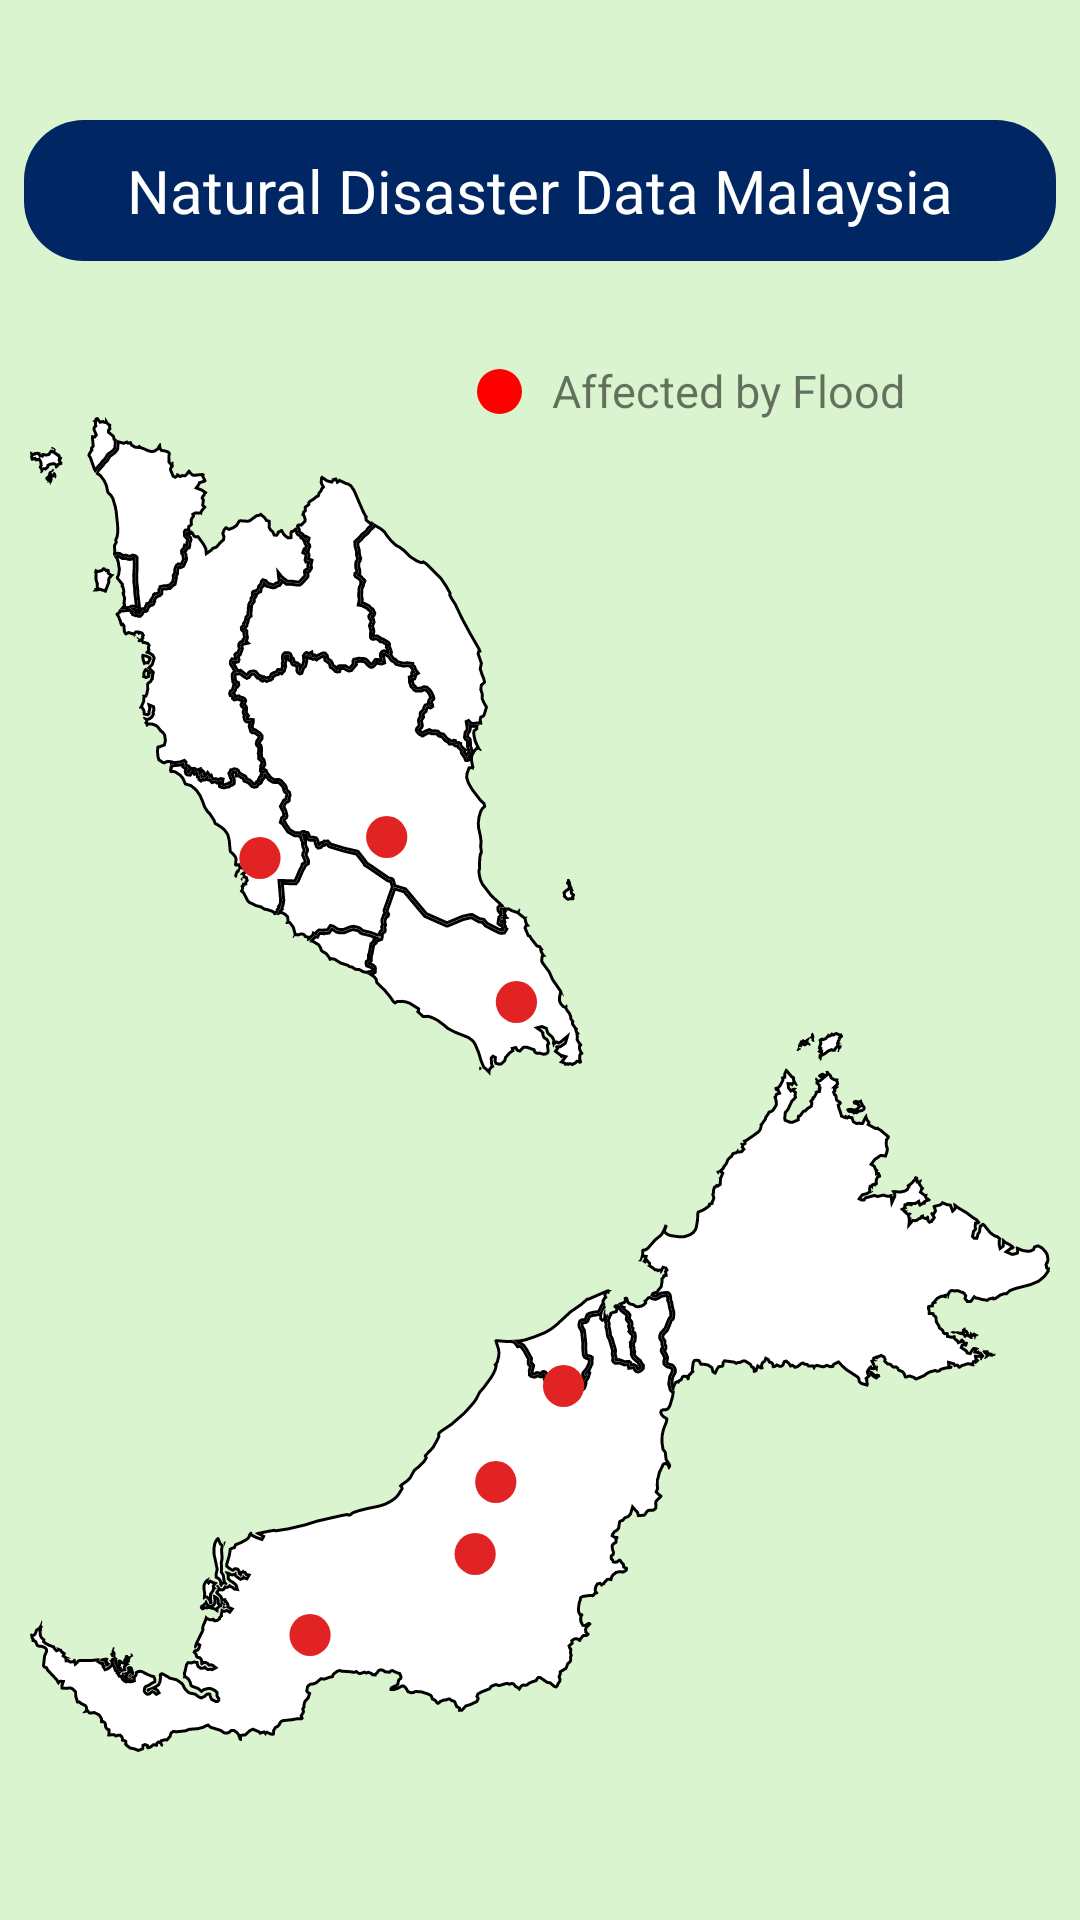

This screen was rendered from an Android layout file. Write that file and the resources it references.
<!-- AndroidManifest.xml: application theme Theme.Migma -->
<!-- res/layout/activity_hotspot_disaster_page.xml -->
<?xml version="1.0" encoding="utf-8"?>
<RelativeLayout xmlns:android="http://schemas.android.com/apk/res/android"
    xmlns:app="http://schemas.android.com/apk/res-auto"
    xmlns:tools="http://schemas.android.com/tools"
    android:layout_width="match_parent"
    android:layout_height="match_parent"
    tools:context=".HotspotDisasterPage"
    android:orientation="vertical"
    >

    <View
        android:layout_width="match_parent"
        android:layout_height="match_parent"
        android:background="#D9F4CE"/>

    
    <TextView
        android:id="@+id/text"
        android:layout_width="match_parent"
        android:layout_height="wrap_content"
        android:layout_marginStart="8dp"
        android:layout_marginTop="40dp"
        android:layout_marginEnd="8dp"
        android:layout_marginBottom="8dp"
        android:background="@drawable/verify_ic_page_button_background"
        android:gravity="center"
        android:padding="10dp"
        android:text="Natural Disaster Data Malaysia"
        android:textColor="@color/white"
        android:textSize="20sp" />

    <Spinner
        android:id="@+id/spinner"
        android:layout_below="@+id/text"
        android:layout_width="wrap_content"
        android:layout_height="wrap_content"
        android:spinnerMode="dropdown"
        android:layout_alignParentRight="true"
        android:layout_marginRight="10dp"
        android:layout_marginTop="10dp"
        />

    <TextView
        android:id="@+id/text2"
        android:layout_width="wrap_content"
        android:layout_height="wrap_content"
        android:text="Affected by Flood"
        android:layout_toLeftOf="@id/spinner"
        android:layout_alignTop="@id/spinner"
        android:layout_marginTop="15dp"
        android:textSize="15sp"/>

    <ImageView
        android:layout_toLeftOf="@id/text2"
        android:layout_width="15dp"
        android:layout_height="15dp"
        android:src="@drawable/hotspot_circle"
        android:layout_alignTop="@id/text2"
        android:layout_marginRight="10dp"
        android:layout_marginTop="3dp"/>

    <ImageView
        android:layout_width="match_parent"
        android:layout_height="wrap_content"
        android:layout_below="@id/spinner"
        android:layout_marginTop="20dp"
        android:background="@drawable/hotspot_malaysia_map"
        android:layout_margin="10dp"

        />

    <ImageView
        android:id="@+id/back_IV"
        android:layout_width="wrap_content"
        android:layout_height="wrap_content"
        android:background="@drawable/verify_ic_page_back_icon"
        android:layout_alignParentStart="true"
        android:layout_marginTop="5dp"
        android:layout_marginLeft="8dp"
        />







</RelativeLayout>
<!-- resources referenced by this layout -->
<resources>
  <color name="white">#FFFFFFFF</color>
  <!-- drawable hotspot_circle (drawable) -->
  <?xml version="1.0" encoding="utf-8"?>
  <shape xmlns:android="http://schemas.android.com/apk/res/android" android:shape="oval">
  
      <solid android:color="#FF0000"></solid>
  </shape>
  <!-- drawable hotspot_malaysia_map: vector/xml drawable (drawable, 148502 chars, omitted) -->
  <!-- drawable verify_ic_page_button_background (drawable) -->
  <?xml version="1.0" encoding="utf-8"?>
  <shape xmlns:android="http://schemas.android.com/apk/res/android">
  
      <solid android:color="#002664"/>
      <corners android:radius="20dp"/>
  
  </shape>
  <style name="Theme.Migma" parent="Theme.MaterialComponents.DayNight.NoActionBar.Bridge">
          
          <item name="colorPrimary">@color/purple_500</item>
          <item name="colorPrimaryVariant">@color/purple_700</item>
          <item name="colorOnPrimary">@color/white</item>
          
          <item name="colorSecondary">@color/teal_200</item>
          <item name="colorSecondaryVariant">@color/teal_700</item>
          <item name="colorOnSecondary">@color/black</item>
          
          <item name="android:statusBarColor">?attr/colorPrimaryVariant</item>
          
      </style>
  <color name="purple_500">#FF6200EE</color>
  <color name="purple_700">#FF3700B3</color>
  <color name="teal_200">#FF03DAC5</color>
  <color name="teal_700">#FF018786</color>
  <color name="black">#FF000000</color>
</resources>
